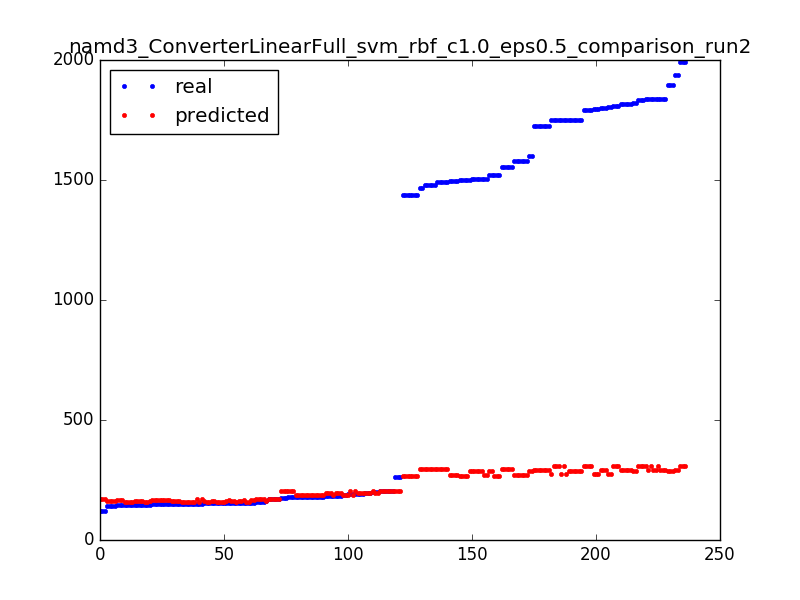

Values plotted in this chart, from the file beside it:
156.0, 168.299944196
1521, 267.3
1556, 296.3
1724, 290.3
155.0, 159.3
155.0, 159.3
1791, 309.3
155.0, 159.3
179.0, 187.5
150.0, 161.5
178.0, 204.5
1748, 273.3
1805, 273.3
1580, 269.3
149.0, 168.3
154.0, 161.5
1797, 273.3
1748, 309.3
1495, 269.3
205.0, 204.5
1490, 296.3
205.0, 204.5
1817, 290.3
151.0, 159.3
120.0, 171.5
1437, 267.3
1580, 269.3
141.0, 161.5
1839, 309.3
155.0, 161.5
1791, 309.3
1437, 267.3
181.0, 187.5
1839, 290.3
1894, 286.3
146.0, 159.3
1939, 290.3
1724, 290.3
146.0, 159.3
1490, 296.3
194.0, 195.3
179.0, 187.5
155.0, 168.3
1817, 290.3
171.0, 171.5
1556, 296.3
1480, 296.3
1839, 309.3
151.0, 159.3
151.0, 159.3
1809, 309.3
1437, 267.3
155.0, 161.5
148.0, 168.3
1805, 273.3
264.0, 204.5
1600, 288.3
151.0, 159.3
187.0, 187.5
161.0, 161.5
185.0, 195.3
... 176 more rows
